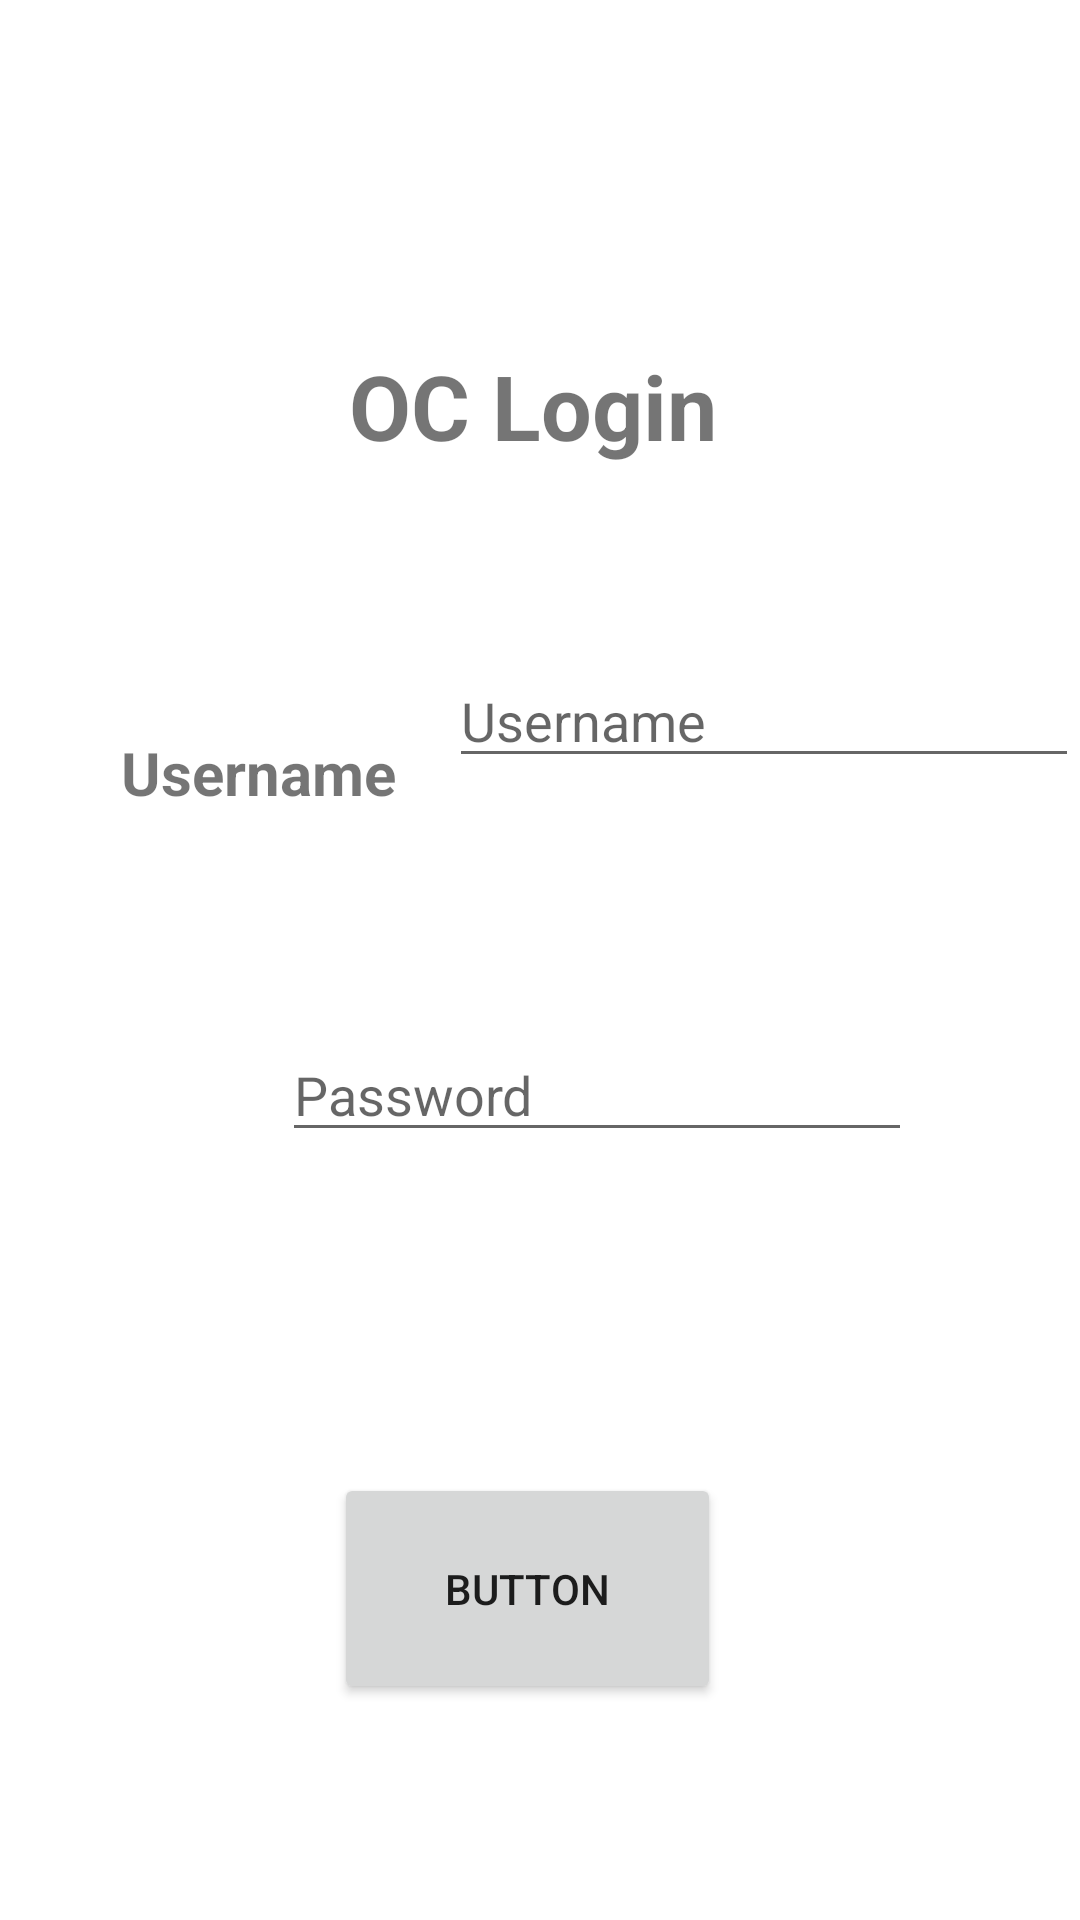

Layout XML and referenced resources for this Android screen:
<!-- AndroidManifest.xml: application theme Theme.SMDProjectFinal -->
<!-- res/layout/activity_main_oc.xml -->
<?xml version="1.0" encoding="utf-8"?>
<androidx.constraintlayout.widget.ConstraintLayout xmlns:android="http://schemas.android.com/apk/res/android"
    xmlns:app="http://schemas.android.com/apk/res-auto"
    xmlns:tools="http://schemas.android.com/tools"
    android:layout_width="match_parent"
    android:layout_height="match_parent"
    tools:context=".OC.MainActivityOC">

    <EditText
        android:id="@+id/Password"
        android:layout_width="wrap_content"
        android:layout_height="wrap_content"
        android:layout_marginTop="80dp"
        android:layout_marginEnd="56dp"
        android:layout_marginBottom="62dp"
        android:ems="10"
        android:hint="@string/wekwk"
        android:importantForAutofill="no"
        android:inputType="textPersonName|textPassword"
        app:layout_constraintBottom_toTopOf="@+id/button"
        app:layout_constraintEnd_toEndOf="parent"
        app:layout_constraintTop_toBottomOf="@+id/Username"
        app:layout_constraintVertical_bias="0.068"
        tools:ignore="TouchTargetSizeCheck,DuplicateSpeakableTextCheck,TextContrastCheck" />

    <EditText
        android:id="@+id/Username"
        android:layout_width="wrap_content"
        android:layout_height="wrap_content"
        android:layout_marginStart="58dp"
        android:layout_marginTop="218dp"
        android:layout_marginEnd="41dp"
        android:ems="10"
        android:hint="@string/emkrekre"
        android:importantForAutofill="no"
        android:inputType="textPersonName"
        app:layout_constraintEnd_toEndOf="parent"
        app:layout_constraintStart_toEndOf="@+id/textView"
        app:layout_constraintTop_toTopOf="parent"
        tools:ignore="DuplicateSpeakableTextCheck,TextContrastCheck,TouchTargetSizeCheck" />

    <Button
        android:id="@+id/button"
        android:layout_width="129dp"
        android:layout_height="77dp"
        android:layout_marginBottom="72dp"
        android:onClick="Login"
        android:text="@string/button"
        app:layout_constraintBottom_toBottomOf="parent"
        app:layout_constraintEnd_toEndOf="parent"
        app:layout_constraintHorizontal_bias="0.482"
        app:layout_constraintStart_toStartOf="parent" />

    <TextView
        android:id="@+id/textView"
        android:layout_width="wrap_content"
        android:layout_height="wrap_content"
        android:layout_marginTop="244dp"
        android:text="@string/username"
        android:textSize="20sp"
        android:textStyle="bold"
        app:layout_constraintEnd_toEndOf="parent"
        app:layout_constraintHorizontal_bias="0.15"
        app:layout_constraintStart_toStartOf="parent"
        app:layout_constraintTop_toTopOf="parent" />

    <TextView
        android:id="@+id/textView2"
        android:layout_width="wrap_content"
        android:layout_height="wrap_content"
        android:layout_marginStart="52dp"
        android:layout_marginEnd="50dp"
        android:layout_marginBottom="340dp"
        android:text="@string/password"
        android:textSize="20sp"
        android:textStyle="bold"
        app:layout_constraintBottom_toBottomOf="parent"
        app:layout_constraintEnd_toStartOf="@+id/Password"
        app:layout_constraintHorizontal_bias="1.0"
        app:layout_constraintStart_toStartOf="parent" />

    <TextView
        android:id="@+id/textView3"
        android:layout_width="wrap_content"
        android:layout_height="wrap_content"
        android:layout_marginStart="174dp"
        android:layout_marginTop="115dp"
        android:layout_marginEnd="179dp"
        android:text="@string/oc_login"
        android:textSize="30sp"
        android:textStyle="bold"
        app:layout_constraintEnd_toEndOf="parent"
        app:layout_constraintStart_toStartOf="parent"
        app:layout_constraintTop_toTopOf="parent" />
</androidx.constraintlayout.widget.ConstraintLayout>
<!-- resources referenced by this layout -->
<resources>
  <string name="button">Button</string>
  <string name="emkrekre">Username</string>
  <string name="oc_login">OC Login</string>
  <string name="password">Password</string>
  <string name="username">Username</string>
  <string name="wekwk">Password</string>
  <style name="Theme.SMDProjectFinal" parent="Theme.MaterialComponents.DayNight.DarkActionBar">
          
          <item name="colorPrimary">@color/purple_500</item>
          <item name="colorPrimaryVariant">@color/purple_700</item>
          <item name="colorOnPrimary">@color/white</item>
          
          <item name="colorSecondary">@color/teal_200</item>
          <item name="colorSecondaryVariant">@color/teal_700</item>
          <item name="colorOnSecondary">@color/black</item>
          
          <item name="android:statusBarColor" tools:targetApi="l">?attr/colorPrimaryVariant</item>
          
      </style>
  <!-- not gathered from this repository: default colours our renderer supplied (Android Studio template values) -->
  <color name="purple_500">#FF6200EE</color>
  <color name="purple_700">#FF3700B3</color>
  <color name="teal_200">#FF03DAC5</color>
  <color name="teal_700">#FF018786</color>
  <color name="black">#FF000000</color>
  <color name="white">#FFFFFFFF</color>
</resources>
